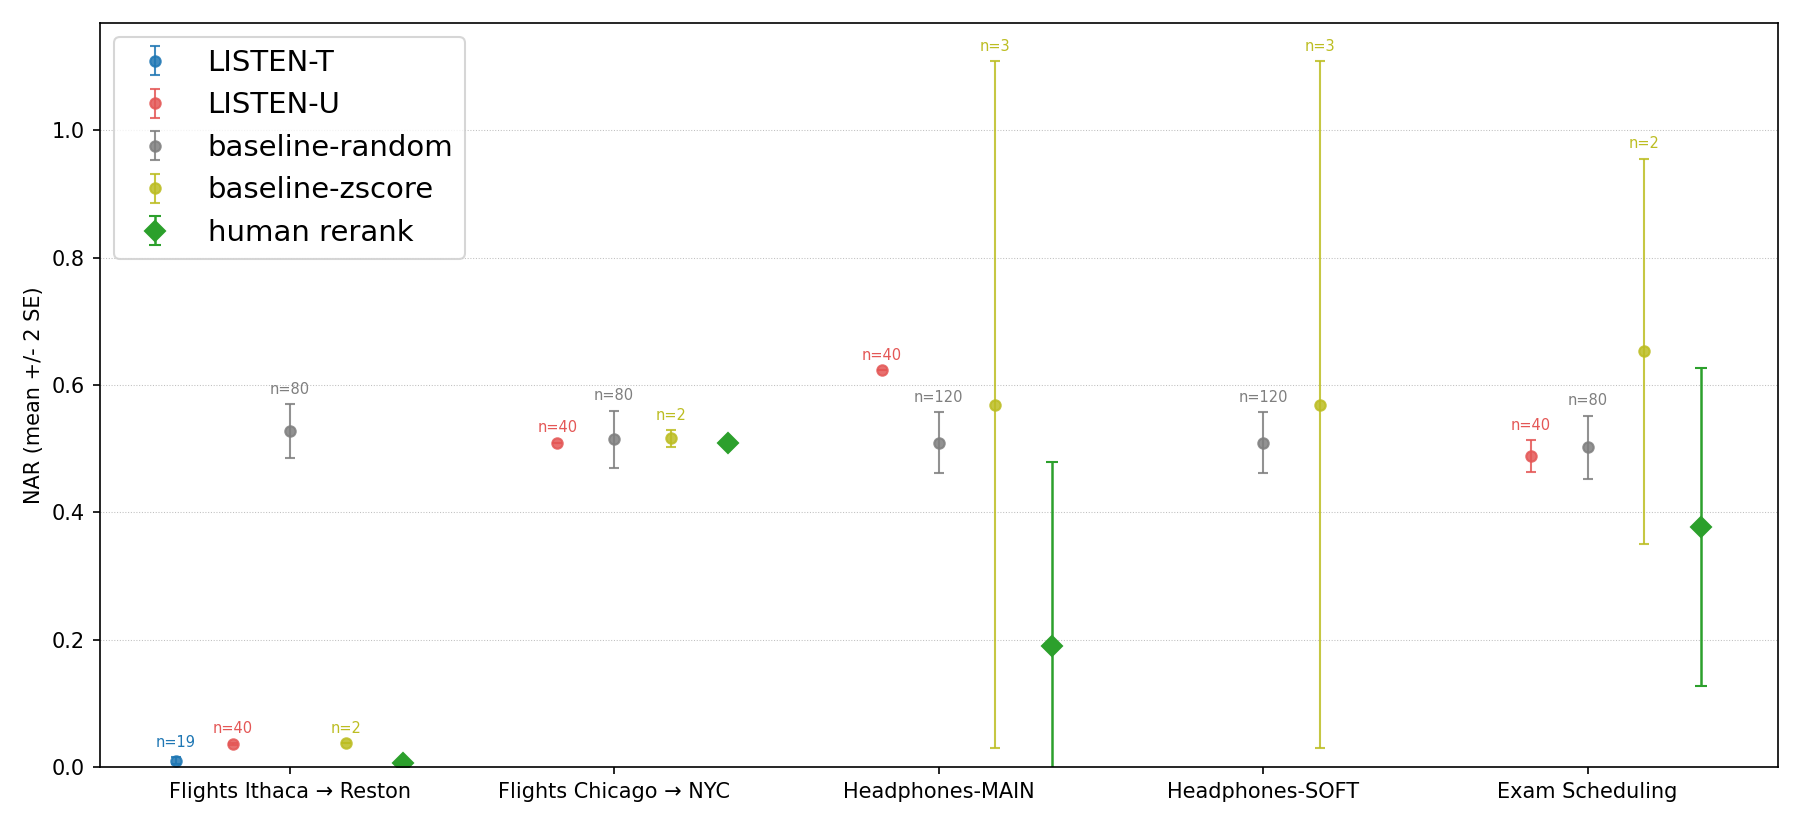

Data behind this chart, as committed beside it:
column, algo, section_order, n, mean_nar, two_se
Flights Ithaca → Reston, tournament, , 19, 0.0097, 0.0056
Flights Ithaca → Reston, utility, , 40, 0.0356, 0.0019
Flights Ithaca → Reston, baseline_random, , 80, 0.5281, 0.0420
Flights Ithaca → Reston, baseline_zscore, , 2, 0.0370, 0.0000
Flights Ithaca → Reston, human_rerank, , 4, 0.0058, 0.0023
Flights Chicago → NYC, utility, , 40, 0.5094, 0.0000
Flights Chicago → NYC, baseline_random, , 80, 0.5150, 0.0446
Flights Chicago → NYC, baseline_zscore, , 2, 0.5161, 0.0133
Flights Chicago → NYC, human_rerank, , 4, 0.5094, 0.0000
Headphones-MAIN, utility, , 40, 0.6231, 0.0000
Headphones-MAIN, baseline_random, , 120, 0.5094, 0.0478
Headphones-MAIN, baseline_zscore, , 3, 0.5692, 0.5401
Headphones-MAIN, human_rerank, , 4, 0.1904, 0.2887
Headphones-SOFT, baseline_random, , 120, 0.5094, 0.0478
Headphones-SOFT, baseline_zscore, , 3, 0.5692, 0.5401
Exam Scheduling, utility, , 40, 0.4887, 0.0250
Exam Scheduling, baseline_random, , 80, 0.5024, 0.0497
Exam Scheduling, baseline_zscore, , 2, 0.6528, 0.3032
Exam Scheduling, human_rerank, , 4, 0.3764, 0.2497
